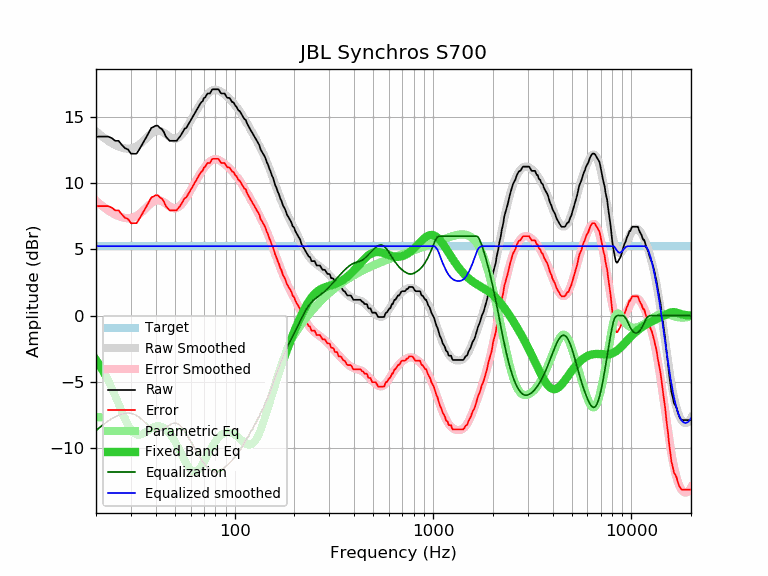

The data file committed next to this chart (first rows):
frequency, raw, error, smoothed, error_smoothed, equalization, parametric_eq, equalized_raw, equalized_smoothed, target
20, 13.52, 8.27, 13.92, 8.68, -8.68, -3.34, 4.84, 5.25, 5.25
21, 13.52, 8.27, 13.65, 8.40, -8.40, -3.81, 5.11, 5.25, 5.25
22, 13.52, 8.27, 13.41, 8.16, -8.16, -4.32, 5.35, 5.25, 5.25
23, 13.52, 8.27, 13.20, 7.96, -7.96, -4.87, 5.56, 5.25, 5.25
24, 13.41, 8.16, 13.03, 7.78, -7.78, -5.45, 5.63, 5.25, 5.25
25, 13.20, 7.95, 12.88, 7.63, -7.63, -6.06, 5.57, 5.25, 5.25
26, 13.20, 7.95, 12.77, 7.52, -7.52, -6.67, 5.68, 5.25, 5.25
27, 12.89, 7.64, 12.68, 7.43, -7.43, -7.26, 5.46, 5.25, 5.25
28, 12.64, 7.39, 12.62, 7.37, -7.37, -7.80, 5.27, 5.25, 5.25
29, 12.55, 7.30, 12.60, 7.35, -7.35, -8.26, 5.20, 5.25, 5.25
30, 12.23, 6.98, 12.62, 7.37, -7.37, -8.62, 4.86, 5.25, 5.25
31, 12.23, 6.98, 12.68, 7.43, -7.43, -8.86, 4.80, 5.25, 5.25
32, 12.23, 6.98, 12.78, 7.53, -7.53, -8.98, 4.70, 5.25, 5.25
33, 12.53, 7.28, 12.91, 7.66, -7.66, -9.01, 4.87, 5.25, 5.25
34, 12.87, 7.62, 13.07, 7.82, -7.82, -8.96, 5.05, 5.25, 5.25
35, 13.19, 7.94, 13.25, 8.00, -8.00, -8.86, 5.19, 5.25, 5.25
36, 13.52, 8.27, 13.43, 8.18, -8.18, -8.74, 5.34, 5.25, 5.25
37, 13.85, 8.60, 13.60, 8.35, -8.35, -8.62, 5.50, 5.25, 5.25
38, 14.17, 8.92, 13.75, 8.50, -8.50, -8.52, 5.67, 5.25, 5.25
39, 14.25, 9.00, 13.86, 8.61, -8.61, -8.43, 5.64, 5.25, 5.25
40, 14.34, 9.09, 13.93, 8.68, -8.68, -8.38, 5.66, 5.25, 5.25
41, 14.34, 9.09, 13.96, 8.71, -8.71, -8.36, 5.63, 5.25, 5.25
42, 14.17, 8.92, 13.94, 8.69, -8.69, -8.37, 5.47, 5.25, 5.25
43, 14.08, 8.83, 13.89, 8.64, -8.64, -8.41, 5.44, 5.25, 5.25
44, 13.85, 8.60, 13.80, 8.55, -8.55, -8.48, 5.29, 5.25, 5.25
45, 13.52, 8.27, 13.70, 8.45, -8.45, -8.59, 5.07, 5.25, 5.25
46, 13.36, 8.11, 13.60, 8.35, -8.35, -8.72, 5.01, 5.25, 5.25
47, 13.20, 7.95, 13.50, 8.25, -8.25, -8.88, 4.95, 5.25, 5.25
48, 13.20, 7.95, 13.42, 8.17, -8.17, -9.07, 5.03, 5.25, 5.25
49, 13.20, 7.95, 13.37, 8.12, -8.12, -9.27, 5.08, 5.25, 5.25
50, 13.20, 7.95, 13.36, 8.11, -8.11, -9.50, 5.09, 5.25, 5.25
51, 13.20, 7.95, 13.38, 8.13, -8.13, -9.73, 5.07, 5.25, 5.25
52, 13.37, 8.12, 13.44, 8.19, -8.19, -9.98, 5.18, 5.25, 5.25
53, 13.52, 8.27, 13.53, 8.29, -8.29, -10.23, 5.23, 5.25, 5.25
54, 13.71, 8.46, 13.66, 8.41, -8.41, -10.48, 5.30, 5.25, 5.25
55, 13.92, 8.67, 13.81, 8.56, -8.56, -10.73, 5.36, 5.25, 5.25
56, 14.12, 8.87, 13.98, 8.73, -8.73, -10.96, 5.39, 5.25, 5.25
57, 14.17, 8.92, 14.16, 8.91, -8.91, -11.17, 5.26, 5.25, 5.25
58, 14.36, 9.11, 14.34, 9.10, -9.10, -11.36, 5.26, 5.25, 5.25
59, 14.55, 9.30, 14.54, 9.29, -9.29, -11.52, 5.26, 5.25, 5.25
60, 14.74, 9.49, 14.73, 9.48, -9.48, -11.65, 5.26, 5.25, 5.25
61, 14.93, 9.68, 14.92, 9.67, -9.67, -11.73, 5.26, 5.25, 5.25
62, 15.11, 9.86, 15.11, 9.86, -9.86, -11.78, 5.25, 5.25, 5.25
63, 15.29, 10.04, 15.29, 10.04, -10.04, -11.79, 5.25, 5.25, 5.25
64, 15.47, 10.22, 15.47, 10.22, -10.22, -11.76, 5.25, 5.25, 5.25
65, 15.64, 10.39, 15.64, 10.39, -10.39, -11.69, 5.25, 5.25, 5.25
66, 15.82, 10.57, 15.80, 10.55, -10.55, -11.60, 5.27, 5.25, 5.25
67, 15.99, 10.74, 15.96, 10.71, -10.71, -11.48, 5.28, 5.25, 5.25
68, 16.12, 10.87, 16.11, 10.86, -10.86, -11.34, 5.26, 5.25, 5.25
69, 16.19, 10.94, 16.25, 11.00, -11.00, -11.19, 5.19, 5.25, 5.25
70, 16.44, 11.19, 16.38, 11.13, -11.13, -11.02, 5.31, 5.25, 5.25
71, 16.48, 11.23, 16.50, 11.26, -11.26, -10.85, 5.22, 5.25, 5.25
72, 16.64, 11.39, 16.62, 11.37, -11.37, -10.68, 5.27, 5.25, 5.25
73, 16.77, 11.52, 16.72, 11.47, -11.47, -10.51, 5.30, 5.25, 5.25
74, 16.77, 11.52, 16.81, 11.56, -11.56, -10.34, 5.21, 5.25, 5.25
75, 16.77, 11.52, 16.88, 11.63, -11.63, -10.18, 5.13, 5.25, 5.25
76, 16.92, 11.67, 16.95, 11.70, -11.70, -10.02, 5.22, 5.25, 5.25
77, 17.07, 11.82, 17.00, 11.75, -11.75, -9.87, 5.32, 5.25, 5.25
78, 17.09, 11.84, 17.03, 11.78, -11.78, -9.73, 5.31, 5.25, 5.25
79, 17.09, 11.84, 17.05, 11.80, -11.80, -9.60, 5.29, 5.25, 5.25
... 553 more rows
